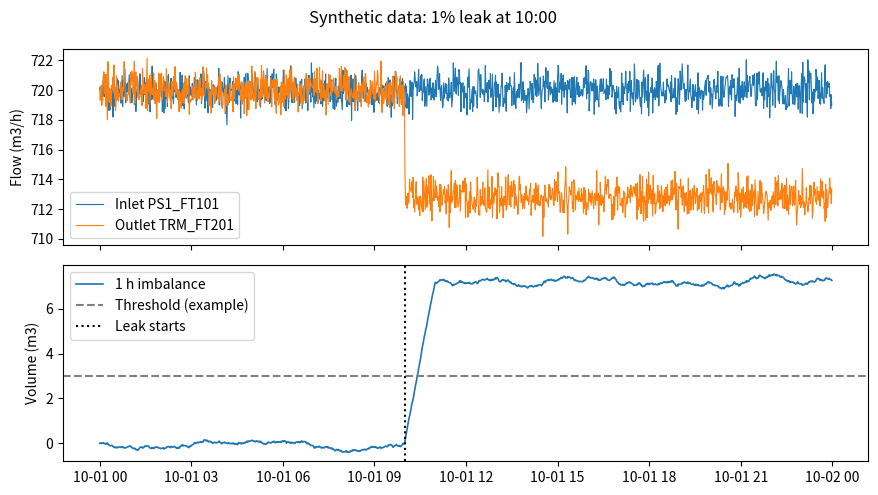

Python code for this plot: (Note: this script raises an exception after producing the figure.)
"""Warm-up 3: the two-panel figure the report will use. Run it, open the PNG, then do the TODOs."""
from pathlib import Path

import matplotlib

matplotlib.use("Agg")  # write files without needing a screen
import matplotlib.pyplot as plt
import numpy as np
import pandas as pd

rng = np.random.default_rng(7)
n = 1440
t = pd.date_range("2026-10-01 00:00", periods=n, freq="1min")
leak = np.where(np.arange(n) >= 600, 0.002, 0.0)
q_in = 0.20 + rng.normal(0, 0.0002, n)
q_out = 0.20 - leak + rng.normal(0, 0.0002, n)
df = pd.DataFrame({"q_in": q_in, "q_out": q_out}, index=t)
df["imb_1h"] = ((df["q_in"] - df["q_out"]) * 60).rolling("60min").sum()

threshold = 3.0  # m3, example only

fig, (ax1, ax2) = plt.subplots(2, 1, sharex=True, figsize=(9, 5))
ax1.plot(df.index, df["q_in"] * 3600, lw=0.8, label="Inlet PS1_FT101")
ax1.plot(df.index, df["q_out"] * 3600, lw=0.8, label="Outlet TRM_FT201")
ax1.set_ylabel("Flow (m3/h)")
ax1.legend(loc="lower left")

ax2.plot(df.index, df["imb_1h"], lw=1.2, label="1 h imbalance")
ax2.axhline(threshold, ls="--", color="grey", label="Threshold (example)")
ax2.axvline(pd.Timestamp("2026-10-01 10:00"), ls=":", color="k", label="Leak starts")
ax2.set_ylabel("Volume (m3)")
ax2.legend(loc="upper left")

fig.suptitle("Synthetic data: 1% leak at 10:00")
fig.tight_layout()
out = Path(__file__).parent / "warmup_fig.png"
fig.savefig(out, dpi=150)
print(f"Saved {out}")

# TODO 1: Here the leak is easy to see in both panels because the noise is small.
#         Change both noise values from 0.0002 to 0.002 (10x) and re-run. The leak
#         nearly disappears from the top panel but stays clear in the bottom one.
#         Write one sentence explaining why (this is the whole point of a volume
#         balance, and a good interview line).
# TODO 2: Add a third panel with the 5 min window and its own threshold of 0.5 m3.
#         Does it alarm sooner or later than the 1 h window? Does it alarm falsely?
